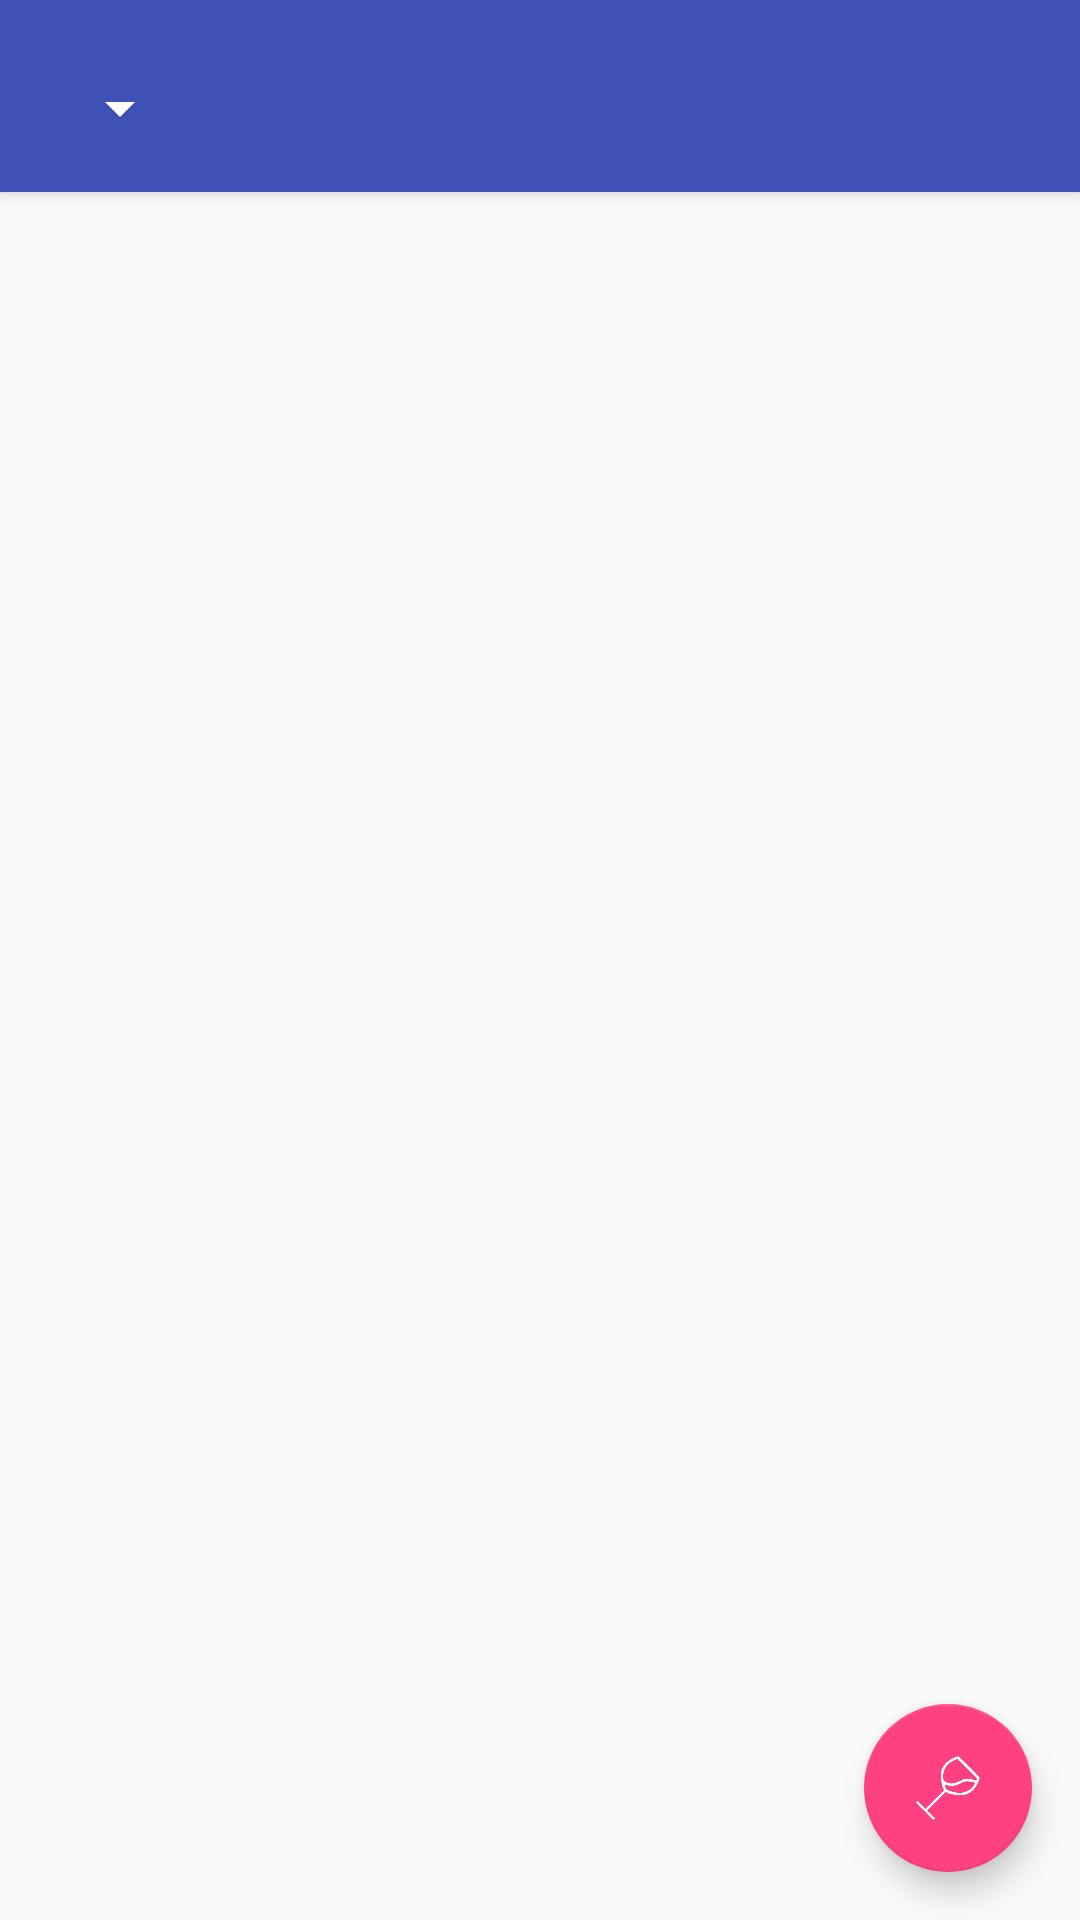

Here is an Android app screen rendered from its layout file. Give the layout XML and the strings, colors and styles it references.
<!-- AndroidManifest.xml: activity theme AppTheme.NoActionBar -->
<!-- res/layout/activity_main.xml -->
<?xml version="1.0" encoding="utf-8"?>
<android.support.design.widget.CoordinatorLayout
    android:id="@+id/main_content"
    xmlns:android="http://schemas.android.com/apk/res/android"
    xmlns:app="http://schemas.android.com/apk/res-auto"
    xmlns:tools="http://schemas.android.com/tools"
    android:layout_width="match_parent"
    android:layout_height="match_parent"
    android:fitsSystemWindows="true"
    tools:context="com.example.meizitu.MainActivity">

    <android.support.design.widget.AppBarLayout
        android:id="@+id/appbar"
        android:layout_width="match_parent"
        android:layout_height="wrap_content"
        android:paddingTop="@dimen/appbar_padding_top"
        android:theme="@style/AppTheme.AppBarOverlay">

        <android.support.v7.widget.Toolbar
            android:id="@+id/toolbar"
            android:layout_width="match_parent"
            android:layout_height="?attr/actionBarSize"
            android:background="?attr/colorPrimary"
            app:layout_scrollFlags="scroll|enterAlways"
            app:popupTheme="@style/AppTheme.PopupOverlay">

            <Spinner
                android:id="@+id/spinner"
                android:layout_width="wrap_content"
                android:layout_height="wrap_content"
                app:popupTheme="@style/AppTheme.PopupOverlay"/>
        </android.support.v7.widget.Toolbar>

    </android.support.design.widget.AppBarLayout>

    
        
        
        
        
    <FrameLayout
        android:id="@+id/container"
        android:layout_width="match_parent"
        android:layout_height="match_parent"
        app:layout_behavior="@string/appbar_scrolling_view_behavior">

    </FrameLayout>

    <android.support.design.widget.FloatingActionButton
        android:id="@+id/fab"
        android:layout_width="wrap_content"
        android:layout_height="wrap_content"
        android:layout_gravity="end|bottom"
        android:layout_margin="@dimen/fab_margin"
        android:src="@drawable/wine_glass_angle"/>

</android.support.design.widget.CoordinatorLayout>
<!-- resources referenced by this layout -->
<resources>
  <dimen name="appbar_padding_top">8dp</dimen>
  <dimen name="fab_margin">16dp</dimen>
  <!-- drawable wine_glass_angle: png bitmap (drawable-xxhdpi, 4455 bytes) -->
  <style name="AppTheme.AppBarOverlay" parent="ThemeOverlay.AppCompat.Dark.ActionBar" />
  <style name="AppTheme.PopupOverlay" parent="ThemeOverlay.AppCompat.Light" />
  <style name="AppTheme.NoActionBar" parent="@style/AppTheme">
      </style>
  <style name="AppTheme" parent="Theme.AppCompat.Light.NoActionBar">
          
          <item name="colorPrimary">@color/colorPrimary</item>
          <item name="colorPrimaryDark">@color/colorPrimaryDark</item>
          <item name="colorAccent">@color/colorAccent</item>
      </style>
  <color name="colorPrimary">#3F51B5</color>
  <color name="colorPrimaryDark">#303F9F</color>
  <color name="colorAccent">#FF4081</color>
</resources>
